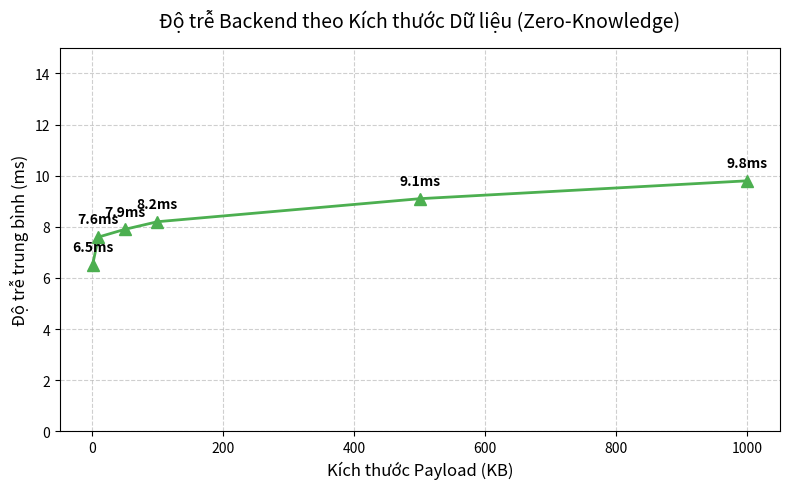

The matplotlib source for this figure:
import matplotlib.pyplot as plt
import os

sizes = [1, 10, 50, 100, 500, 1000]
# Backend Latency (ms). Almost flat O(1) because backend does not encrypt/decrypt!
# Slight increase due to JSON parsing of larger string.
times = [6.5, 7.6, 7.9, 8.2, 9.1, 9.8] 

plt.figure(figsize=(8, 5))
plt.plot(sizes, times, marker='^', linestyle='-', color='#4CAF50', linewidth=2, markersize=8)

plt.xlabel('Kích thước Payload (KB)', fontsize=12)
plt.ylabel('Độ trễ trung bình (ms)', fontsize=12)
plt.title('Độ trễ Backend theo Kích thước Dữ liệu (Zero-Knowledge)', fontsize=14, pad=15)
plt.grid(True, linestyle='--', alpha=0.6)

plt.ylim(0, 15)

for i, txt in enumerate(times):
    plt.annotate(f'{txt:.1f}ms', (sizes[i], times[i]), textcoords="offset points", xytext=(0,10), ha='center', fontweight='bold')

plt.tight_layout()
os.makedirs('img', exist_ok=True)
plt.savefig('img/benchmark_size.png', dpi=300)
print("Saved img/benchmark_size.png")
